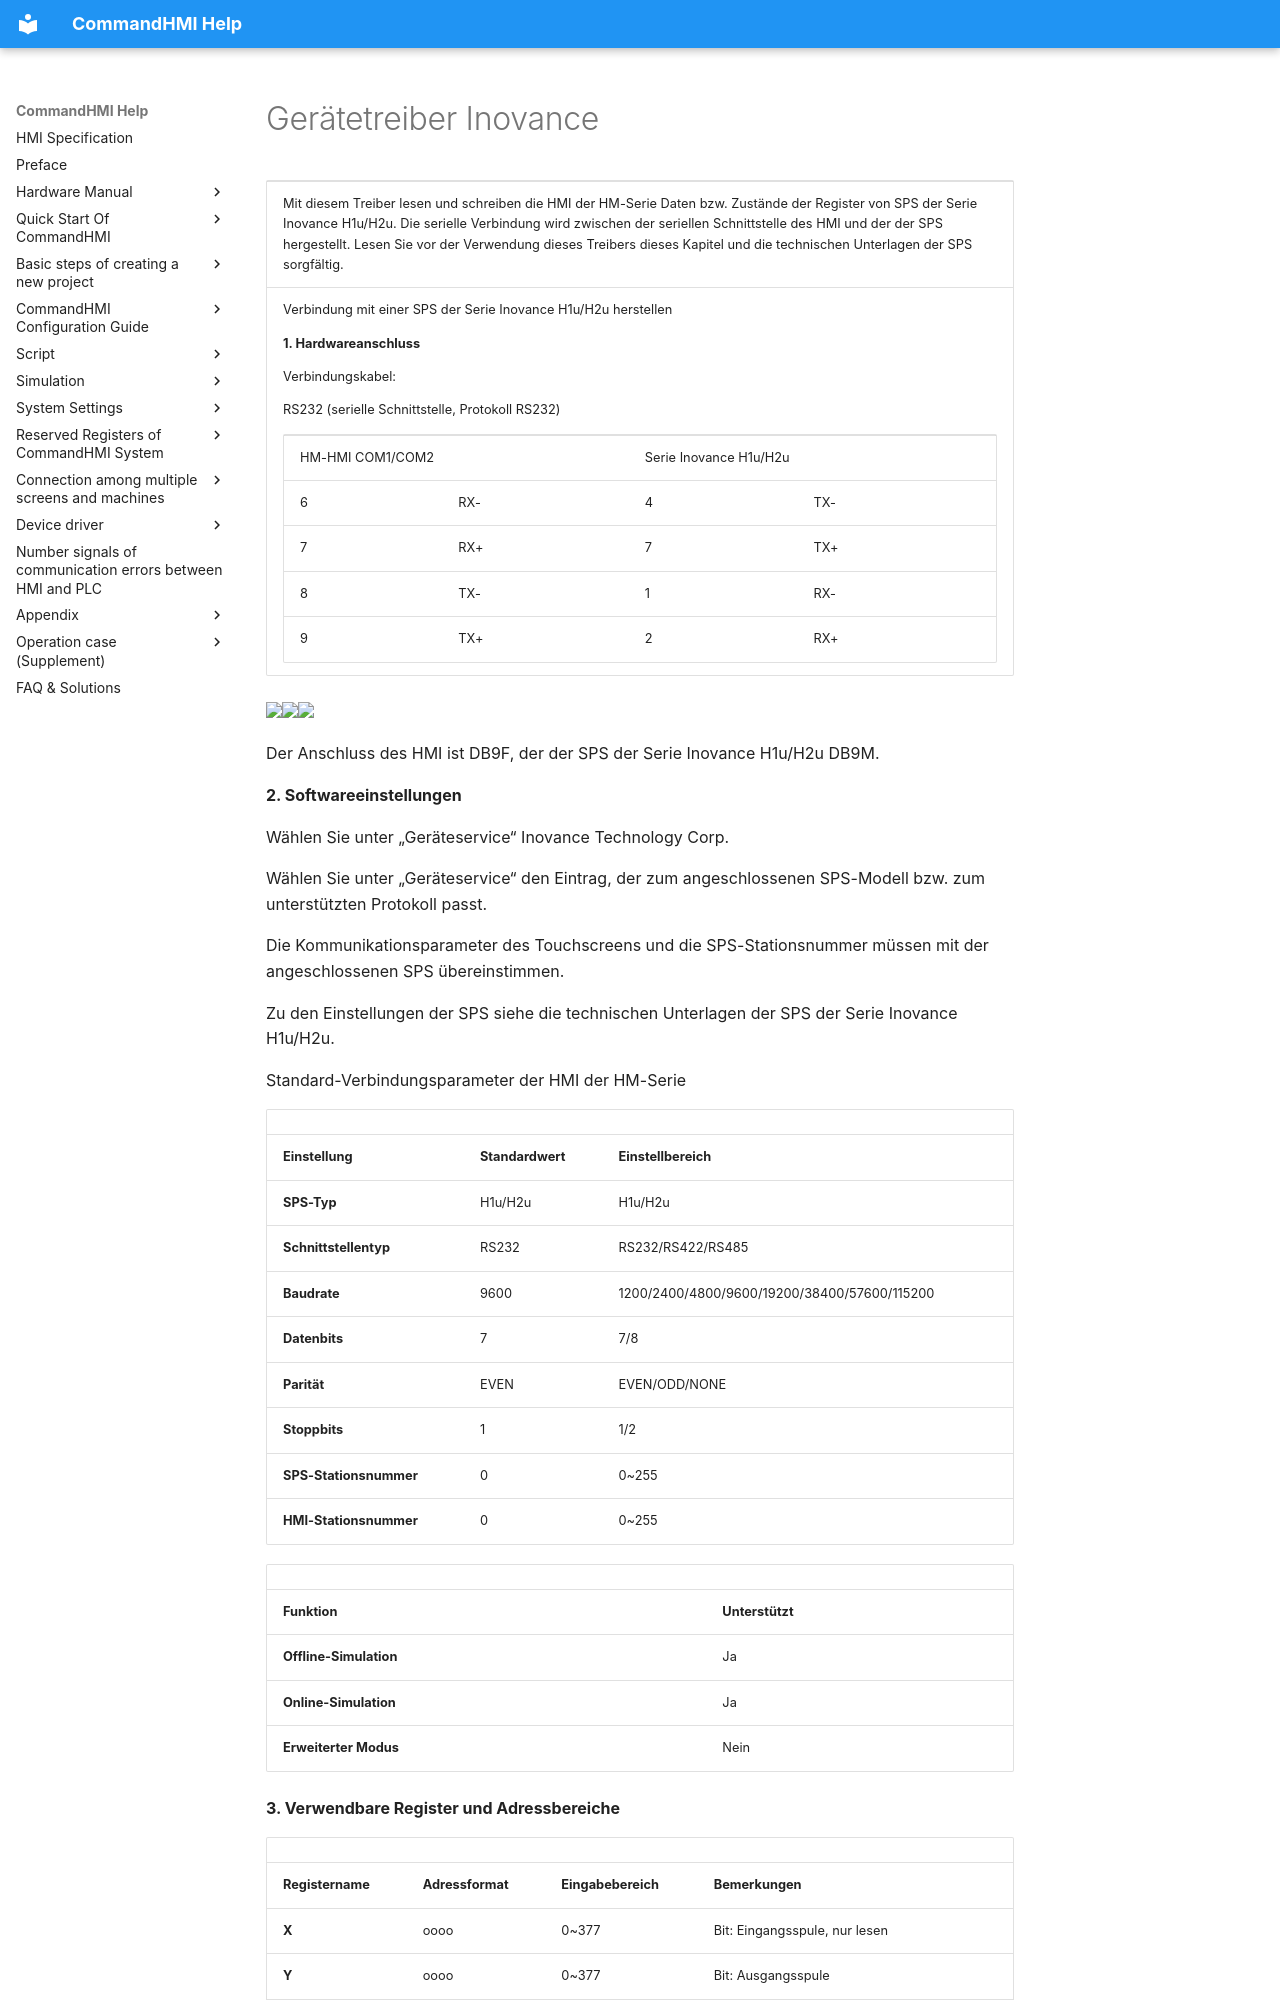

repository: AceAutomation/commandhmi-aide · page: de/drivers/inovance.html · generator: mkdocs

# Gerätetreiber Inovance

<table>
<colgroup>
<col style="width: 100%" />
</colgroup>
<tbody>
<tr class="odd">
<td><p>Mit diesem Treiber lesen und schreiben die HMI der HM-Serie Daten bzw. Zustände der Register von SPS der Serie Inovance H1u/H2u. Die serielle Verbindung wird zwischen der seriellen Schnittstelle des HMI und der der SPS hergestellt. Lesen Sie vor der Verwendung dieses Treibers dieses Kapitel und die technischen Unterlagen der SPS sorgfältig.</p></td>
</tr>
<tr class="even">
<td><p>Verbindung mit einer SPS der Serie Inovance H1u/H2u herstellen</p>
<p><strong>1.  Hardwareanschluss</strong></p>
<p>Verbindungskabel:</p>
<p>RS232 (serielle Schnittstelle, Protokoll RS232)</p>
<table>
<tbody>
<tr class="odd">
<td colspan="2"><p>HM-HMI COM1/COM2</p></td>
<td colspan="2"><p>Serie Inovance H1u/H2u</p></td>
</tr>
<tr class="even">
<td><p>6</p></td>
<td><p>RX-</p></td>
<td><p>4</p></td>
<td><p>TX-</p></td>
</tr>
<tr class="odd">
<td><p>7</p></td>
<td><p>RX+</p></td>
<td><p>7</p></td>
<td><p>TX+</p></td>
</tr>
<tr class="even">
<td><p>8</p></td>
<td><p>TX-</p></td>
<td><p>1</p></td>
<td><p>RX-</p></td>
</tr>
<tr class="odd">
<td><p>9</p></td>
<td><p>TX+</p></td>
<td><p>2</p></td>
<td><p>RX+</p></td>
</tr>
</tbody>
</table></td>
</tr>
</tbody>
</table>

<img src="../../drivers/inovance.files/image002.gif" width="281" /><img src="../../drivers/inovance.files/image003.gif" width="130" /><img src="../../drivers/inovance.files/image004.gif" width="145" />

Der Anschluss des HMI ist DB9F, der der SPS der Serie Inovance H1u/H2u DB9M.

**2. Softwareeinstellungen**

Wählen Sie unter „Geräteservice“ Inovance Technology Corp.

Wählen Sie unter „Geräteservice“ den Eintrag, der zum angeschlossenen SPS-Modell bzw. zum unterstützten Protokoll passt.

Die Kommunikationsparameter des Touchscreens und die SPS-Stationsnummer müssen mit der angeschlossenen SPS übereinstimmen.

Zu den Einstellungen der SPS siehe die technischen Unterlagen der SPS der Serie Inovance H1u/H2u.

Standard-Verbindungsparameter der HMI der HM-Serie

|                             |                             |                                              |
|-----------------------------|-----------------------------|----------------------------------------------|
| **Einstellung**            | **Standardwert** | **Einstellbereich**                            |
| **SPS-Typ**                | H1u/H2u                     | H1u/H2u                                      |
| **Schnittstellentyp** | RS232                       | RS232/RS422/RS485                            |
| **Baudrate**               | 9600                        | 1200/2400/4800/9600/19200/38400/57600/115200 |
| **Datenbits**         | 7                           | 7/8                                          |
| **Parität**              | EVEN                        | EVEN/ODD/NONE                                |
| **Stoppbits**         | 1                           | 1/2                                          |
| **SPS-Stationsnummer**      | 0                           | 0~255                                        |
| **HMI-Stationsnummer**      | 0                           | 0~255                                        |

|                         |                             |
|-------------------------|-----------------------------|
| **Funktion** | **Unterstützt** |
| **Offline-Simulation** | Ja                         |
| **Online-Simulation**  | Ja                         |
| **Erweiterter Modus**       | Nein                          |

**3. Verwendbare Register und Adressbereiche**
